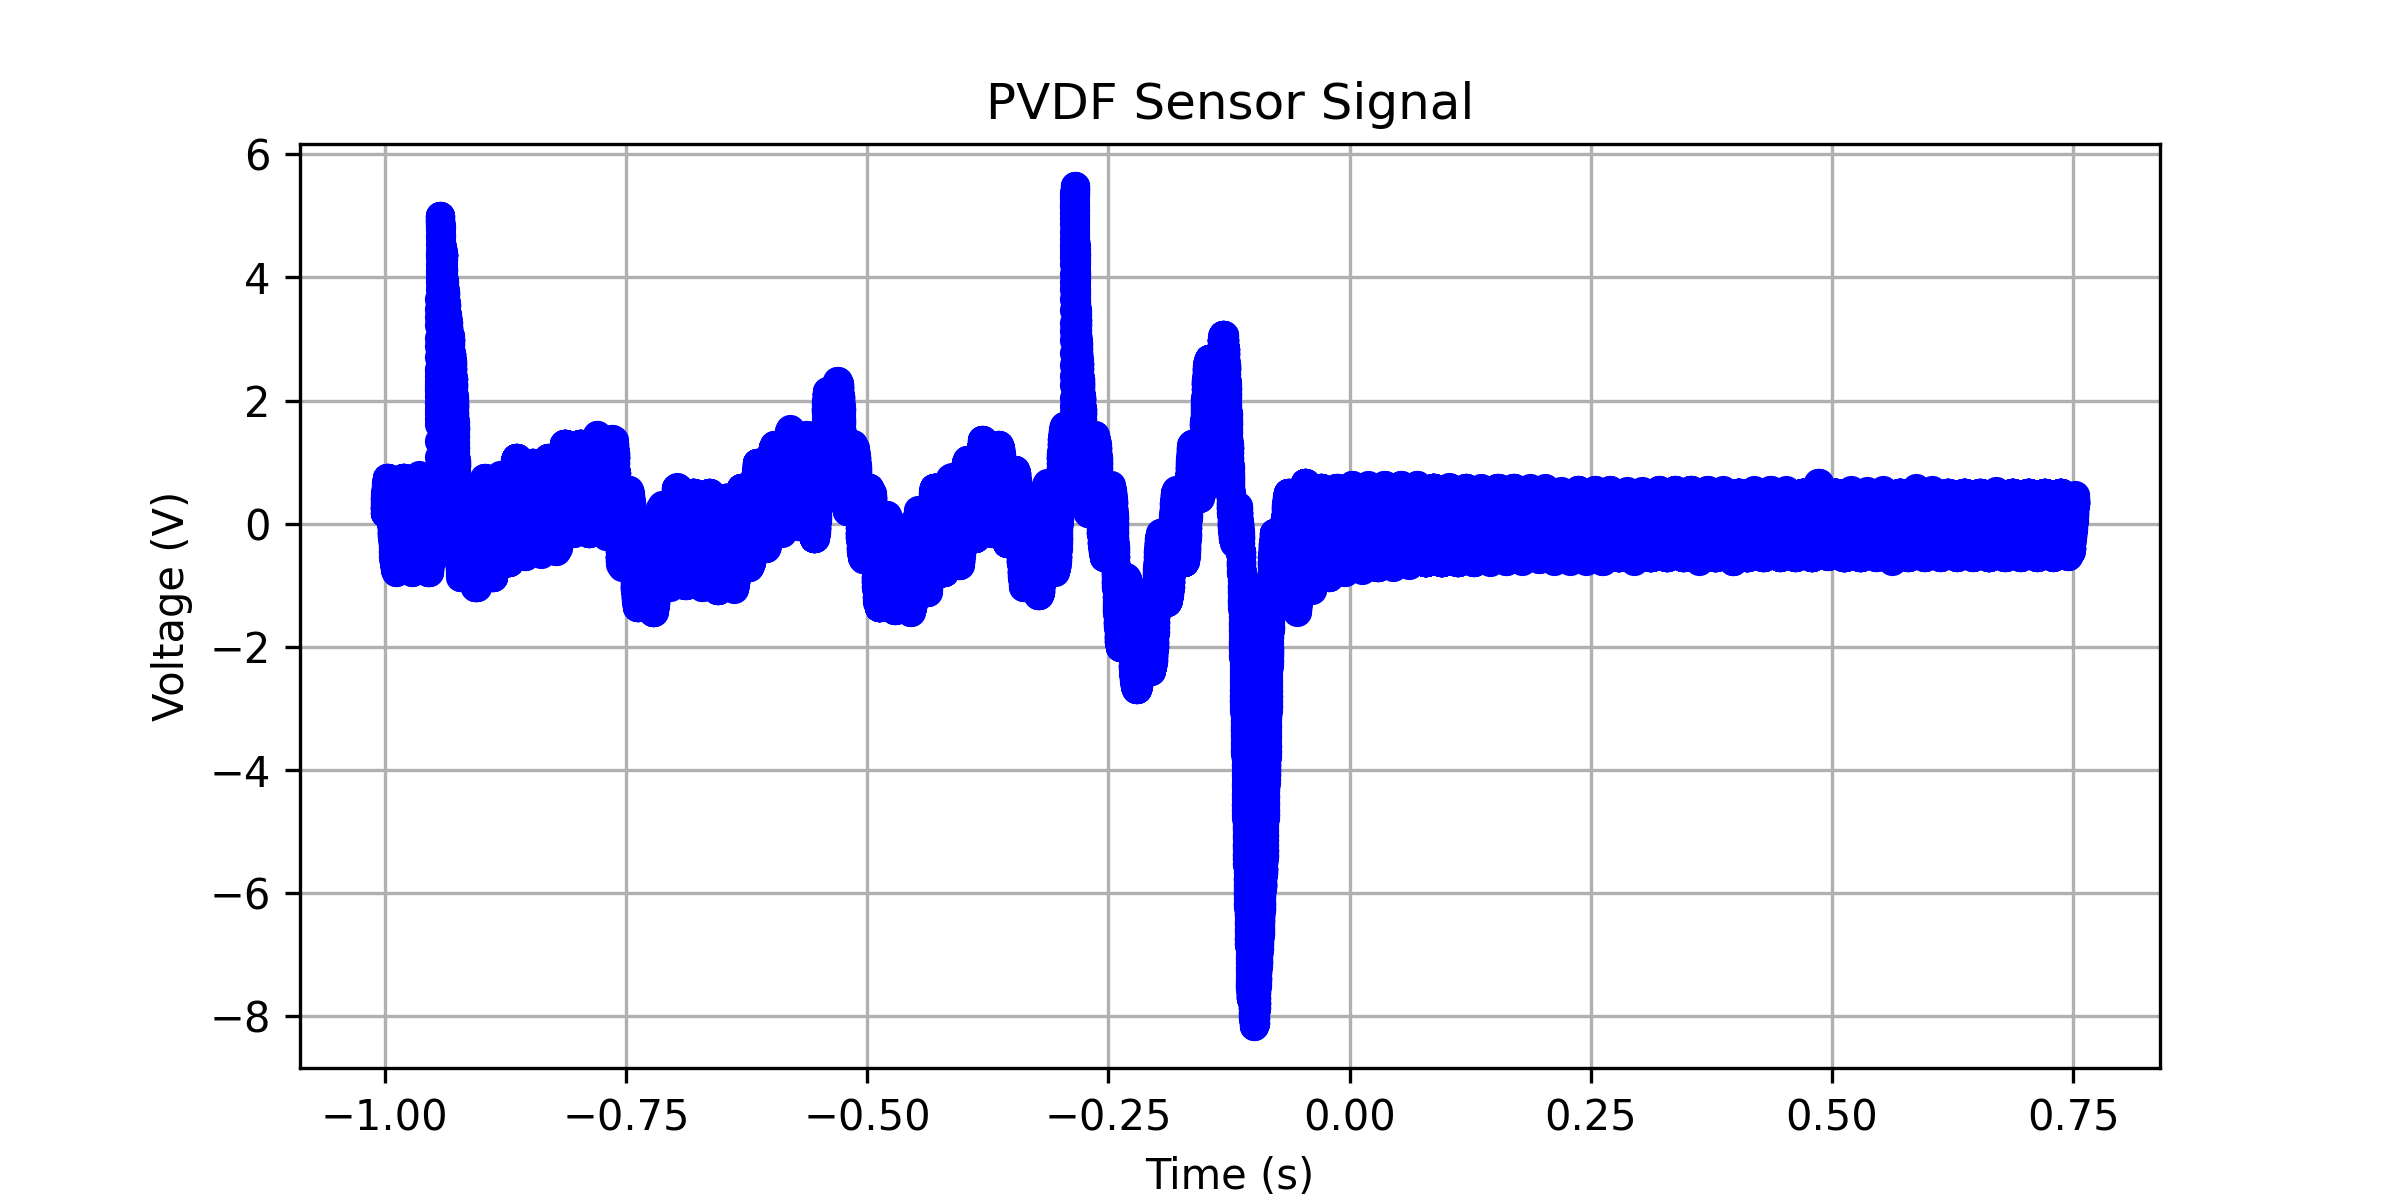

Source data for this figure (header and first rows):
x-axis, 1
second, Volt
-1.06200000E+00, 
-1.06196800E+00, 
-1.06193600E+00, 
-1.06190400E+00, 
-1.06187200E+00, 
-1.06184000E+00, 
-1.06180800E+00, 
-1.06177600E+00, 
-1.06174400E+00, 
-1.06171200E+00, 
-1.06168000E+00, 
-1.06164800E+00, 
-1.06161600E+00, 
-1.06158400E+00, 
-1.06155200E+00, 
-1.06152000E+00, 
-1.06148800E+00, 
-1.06145600E+00, 
-1.06142400E+00, 
-1.06139200E+00, 
-1.06136000E+00, 
-1.06132800E+00, 
-1.06129600E+00, 
-1.06126400E+00, 
-1.06123200E+00, 
-1.06120000E+00, 
-1.06116800E+00, 
-1.06113600E+00, 
-1.06110400E+00, 
-1.06107200E+00, 
-1.06104000E+00, 
-1.06100800E+00, 
-1.06097600E+00, 
-1.06094400E+00, 
-1.06091200E+00, 
-1.06088000E+00, 
-1.06084800E+00, 
-1.06081600E+00, 
-1.06078400E+00, 
-1.06075200E+00, 
-1.06072000E+00, 
-1.06068800E+00, 
-1.06065600E+00, 
-1.06062400E+00, 
-1.06059200E+00, 
-1.06056000E+00, 
-1.06052800E+00, 
-1.06049600E+00, 
-1.06046400E+00, 
-1.06043200E+00, 
-1.06040000E+00, 
-1.06036800E+00, 
-1.06033600E+00, 
-1.06030400E+00, 
-1.06027200E+00, 
-1.06024000E+00, 
-1.06020800E+00, 
-1.06017600E+00, 
-1.06014400E+00, 
... 62,441 more rows
